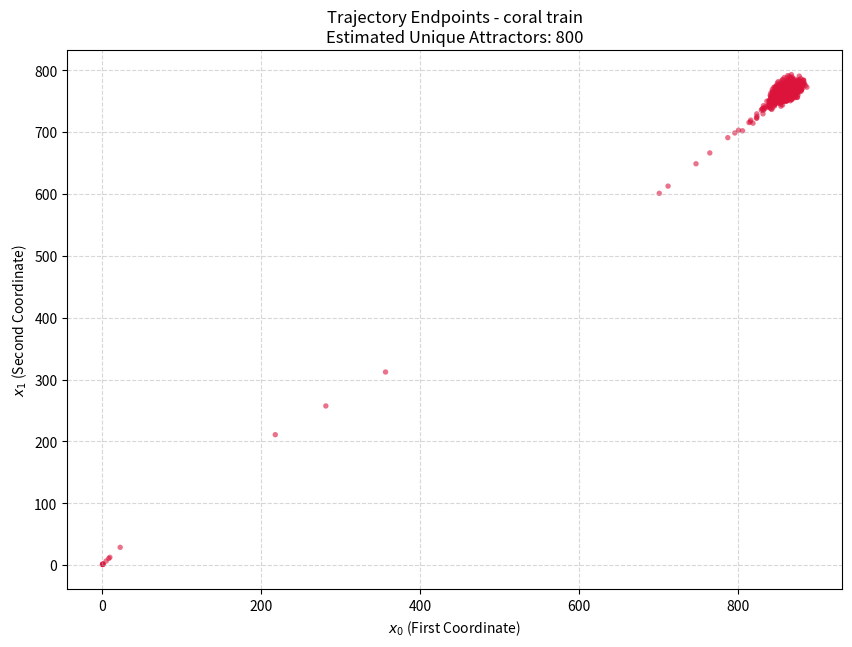
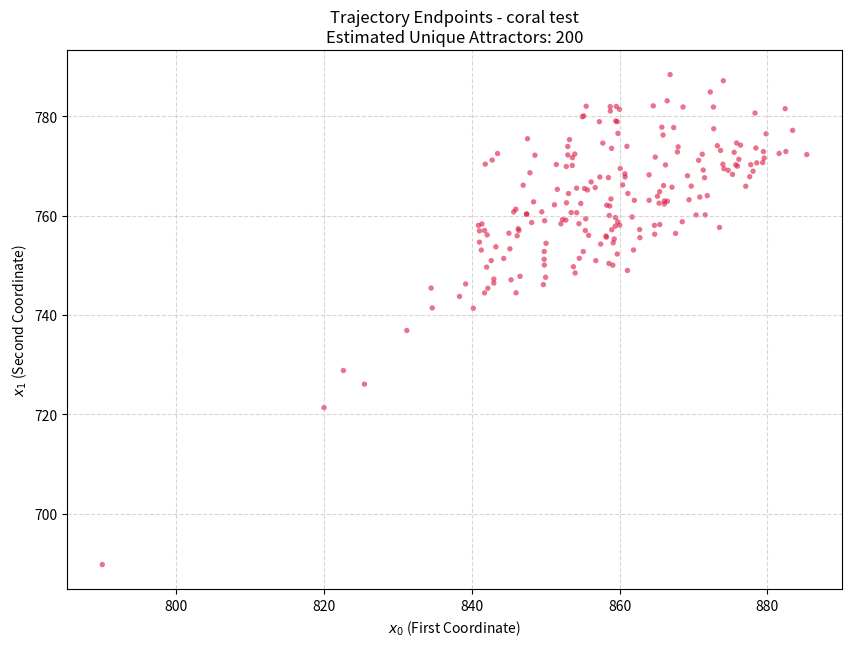

Here is the Python script that generated these plots, in order:
import math
import numpy as np
import os

''' TO DO: Move models into separate file '''

class LeslieModel3D:
    def __init__(self, th1=19.6, th2=23.68, th3=23.68, survival_p1=0.7, survival_p2=0.7, lower_bounds=[0, 0, 0], upper_bounds=[220, 154, 108]):
        self.th1 = th1
        self.th2 = th2
        self.th3 = th3
        self.lower_bounds = lower_bounds
        self.upper_bounds = upper_bounds
        self.survival_p1 = survival_p1 
        self.survival_p2 = survival_p2 

    def f(self, x):
        return [(self.th1 * x[0] + self.th2 * x[1] + self.th3 * x[2]) * math.exp(-0.1 * (x[0] + x[1] + x[2])), self.survival_p1 * x[0], self.survival_p2 * x[1]]

class LeslieModel4D:
    def __init__(self, th1=80, th2=80, th3=80, th4=80, p1=0.5, p2=0.7, p3=0.7, lower_bounds=[0, 0, 0, 0], upper_bounds=[295, 148, 104, 73]):
        self.th1 = th1
        self.th2 = th2
        self.th3 = th3
        self.th4 = th4
        self.lower_bounds = lower_bounds
        self.upper_bounds = upper_bounds
        self.p1 = p1 
        self.p2 = p2 
        self.p3 = p3

    def f(self, x):
        return [(self.th1 * x[0] + self.th2 * x[1] + self.th3 * x[2] + self.th4 * x[3]) * math.exp(-0.1 * (x[0] + x[1] + x[2] + x[3])), self.p1 * x[0], self.p2 * x[1], self.p3 * x[2]]


class RedCoralModel:
    def __init__(self, 
                 b=None, 
                 survival_rates=None, 
                 surface_area=36, 
                 lower_bounds=None, 
                 upper_bounds=None):
        """
        Initialize the Red Coral Population Model.
        
        :param b: List of 13 birth rates (reproductive coefficients).
        :param survival_rates: List of 12 survival probabilities (class i to i+1).
        :param surface_area: Surface area for density calculation (default 36 cm^2).
        """
        # Default birth rates from red_coral.py
        self.b = b if b is not None else [
            0, 0, 2.89, 10.03, 21.59, 39.02, 56.41, 77.72, 103.23, 131.87, 164.57, 201.46, 242.65
        ]
        
        # Default survival rates from red_coral.py
        self.survival_rates = survival_rates if survival_rates is not None else [
            0.889, 0.633, 0.697, 0.517, 0.437, 0.287, 0.571, 0.333, 0.75, 1, 0.333, 1
        ]
        
        self.surface_area = surface_area
        
        # Default bounds based on observed stable equilibrium capacity
        self.lower_bounds = lower_bounds if lower_bounds is not None else [0.0] * 13
     #   self.upper_bounds = upper_bounds if upper_bounds is not None else [1000] * 13
        self.upper_bounds = upper_bounds if upper_bounds is not None else [
            1300, 1150, 750, 520, 270, 120, 35, 20, 7, 5, 5, 2, 2
        ]
        self.dim = 13

    def f(self, x):
        """
        Transition function: calculates the population state at t+1 given state x at t.
        """
        # Calculate adult population density (excluding the first class of recruits)
        # rho = (Total Population - Recruits) / Surface Area
        pop_density = (sum(x) - x[0]) / self.surface_area
        
        # Density-dependent larval survival function L(rho)
        # As density increases, competition reduces the survival of new larvae.
        larval_survival = 2.94 / (pop_density + 520 * math.exp(-0.14 * pop_density))
        
        # Calculate Class 1 (Recruits): 
        # Number of larvae produced by all classes * probability of survival/settlement
        x1_next = larval_survival * sum(x[i] * self.b[i] for i in range(len(x)))
        
        # Calculate Classes 2-13:
        # Simple survival transitions: x_{i+1}(t+1) = x_i(t) * survival_rate_i
        x_rest_next = [x[i] * self.survival_rates[i] for i in range(len(x) - 1)]
       # x_rest_next = [x[i-1] * self.survival_rates[i-1] for i in range(1, self.dim)]
        
        # Combine into the next state vector
        return [x1_next] + x_rest_next

import matplotlib.pyplot as plt

def plot_trajectory_endpoints(data, n_samples, n_iterations, skip, dimension, title_suffix=""):
    """
    Plots the first two coordinates (y0, y1) of the last step of each trajectory
    to visualize where they converge.
    """
    # Number of data points per trajectory
    n_per_traj = n_iterations - skip
    
    # Indices of the very last step for each initial condition
    # For each trajectory i, the last index is (i+1) * n_per_traj - 1
    last_step_indices = [(i + 1) * n_per_traj - 1 for i in range(n_samples)]
    
    # Extract the 'next state' coordinates (y0 and y1) for these indices
    # y0 is at column index 'dimension', y1 is at 'dimension + 1'
    y0_endpoints = data[last_step_indices, dimension]
    y1_endpoints = data[last_step_indices, dimension + 1]
    
    # Count unique endpoints to estimate number of attractors
    # (Rounded to 4 decimal places to handle floating point noise)
    unique_points = set(zip(np.round(y0_endpoints, 4), np.round(y1_endpoints, 4)))
    
    plt.figure(figsize=(10, 7))
    plt.scatter(y0_endpoints, y1_endpoints, alpha=0.6, s=15, c='crimson', edgecolors='none')
    
    plt.xlabel('$x_0$ (First Coordinate)')
    plt.ylabel('$x_1$ (Second Coordinate)')
    plt.title(f'Trajectory Endpoints - {title_suffix}\nEstimated Unique Attractors: {len(unique_points)}')
    plt.grid(True, linestyle='--', alpha=0.5)
    
    # Save the plot
    filename = f"attractors_{title_suffix.lower().replace(' ', '_')}.png"
    plt.savefig(filename)
    print(f"Plot saved as {filename}")
    print(f"Number of unique final points found: {len(unique_points)}")

def check_zero_convergence(data, n_samples, n_iterations, skip, threshold=100):
    """
    Counts how many trajectories end with a total population sum < threshold.
    """
    # 1. Determine how many data rows belong to each trajectory
    n_per_traj = n_iterations - skip
    
    # 2. Get the index of the final 'Y' state for each trajectory
    last_step_indices = [(i + 1) * n_per_traj - 1 for i in range(n_samples)]
    
    # 3. Extract the final states (the 'Y' part of your data2 array)
    # Your data2 is [X, Y], so Y starts at index 'dimension'
    dimension = int(data.shape[1] / 2)
    final_states = data[last_step_indices, dimension:]
    
    # 4. Calculate the sum of all population classes for the final state
    final_sums = np.sum(final_states, axis=1)
    
    # 5. Count how many are below the threshold
    close_to_zero_mask = final_sums < threshold
    num_collapsed = np.sum(close_to_zero_mask)
    percentage = (num_collapsed / n_samples) * 100

    print(f"--- Convergence Analysis (Threshold: {threshold}) ---")
    print(f"Trajectories ending close to zero: {num_collapsed} / {n_samples}")
    print(f"Percentage of collapse: {percentage:.2f}%")
    
    return num_collapsed

# Example Usage:
model = RedCoralModel()
initial_state = [1, 2, 3] + [10] * 2 + [8, 8, 9, 6, 177, 100, 200, 300]
next_state = model.f(initial_state)
print(next_state)

def sample_random_pts(lower_bounds, upper_bounds, n):
    return np.random.uniform(np.asarray(lower_bounds), np.asarray(upper_bounds), (n, len(lower_bounds)))

def generate_header(n):
    """
    Generates a header string: x0,x1,...,xn-1,y0,y1,...,yn-1
    """
    # Create the x list and y list using f-strings
    x_parts = [f"x{i}" for i in range(n)]
    y_parts = [f"y{i}" for i in range(n)]
    
    # Combine both lists and join with commas
    return ",".join(x_parts + y_parts)

if __name__ == "__main__":
    system = 'coral'
    if system == 'coral':
        output_folder = 'coral'
        dimension = 13
        model = RedCoralModel()

    if system == 'leslie':
        dimension = 3
        if dimension == 4:
            output_folder = 'Leslie_4D'
        elif dimension == 3:
            output_folder = 'Leslie_3D_larger_domain_tail_only'
        print("Leslie Model Parameters:")
        if dimension == 3:
            model = LeslieModel3D(th1=28.9, th2=29.8, th3=22.0, survival_p1=0.7, survival_p2=0.7)
            print(f"th1: {model.th1}, th2: {model.th2}, th3: {model.th3}")
        elif dimension == 4:
            model = LeslieModel4D()
            print(f"th1: {model.th1}, th2: {model.th2}, th3: {model.th3}, th4: {model.th4}")

    print('Lower bounds: ', model.lower_bounds)
    print('Upper bounds: ', model.upper_bounds)
    
    if system == 'leslie':
        n_samples_total = 4000#5000
        n_iterations = 30#40
        skip = 10

    elif system == 'coral':
        n_samples_total = 1000
        n_iterations = 20
        skip = 0

    for str in ['train', 'test']:

        if str == 'train':
            n_samples = int(0.8 * n_samples_total)
        else:
            n_samples = int(0.2 * n_samples_total)

        initial_conditions = sample_random_pts(model.lower_bounds, model.upper_bounds, n_samples)
        
        X = []
        Y = []
        for point in initial_conditions:
            for iteration in range(n_iterations):
                result = model.f(point)
                if iteration >= skip:
                    Y.append(result)
                    X.append(point)
                point = result

        data2 = np.hstack((np.asarray(X), np.asarray(Y)))

        print('max in dim 0: ', np.max(data2[:, 0]))
        print('index: ', np.argmax(data2[:, 0]))

        print('---')

        print('max in dim 1: ', np.max(data2[:, 1]))
        print('index: ', np.argmax(data2[:, 1]))

        print('---')

        print('max in dim 2: ', np.max(data2[:, 2]))
        print('index: ', np.argmax(data2[:, 2]))

        print('---')
        for k in range(13):
            print(np.mean(data2[:, k]))
        
        if system == 'leslie':
            if dimension == 3:
                header = "x0,x1,x2,y0,y1,y2"
                if not os.path.exists(f"data/{output_folder}/{model.th1}_{model.th2}_{model.th3}"):
                    os.makedirs(f"data/{output_folder}/{model.th1}_{model.th2}_{model.th3}")
            elif dimension == 4:
                header = "x0,x1,x2,x3,y0,y1,y2,y3"
                if not os.path.exists(f"data/{output_folder}/{model.th1}_{model.th2}_{model.th3}_{model.th4}"):
                    os.makedirs(f"data/{output_folder}/{model.th1}_{model.th2}_{model.th3}_{model.th4}")
            
            if dimension == 3:
                np.savetxt(f"data/{output_folder}/{model.th1}_{model.th2}_{model.th3}/2{str}.csv", data2, delimiter=",", header = header, comments="", fmt="%.8f")

            elif dimension == 4:
                np.savetxt(f"data/{output_folder}/{model.th1}_{model.th2}_{model.th3}_{model.th4}/2{str}.csv", data2, delimiter=",", header = header, comments="", fmt="%.8f")

        elif system == 'coral':
            header = generate_header(13)
            if not os.path.exists(f"data/{output_folder}/data"):
                    os.makedirs(f"data/{output_folder}/data")
            np.savetxt(f"data/{output_folder}/data/2{str}.csv", data2, delimiter=",", header = header, comments="", fmt="%.8f")

        plot_trajectory_endpoints(data2, n_samples, n_iterations, skip, dimension, title_suffix=f"{system} {str}")
        check_zero_convergence(data2, n_samples, n_iterations, skip, threshold=100)




    
